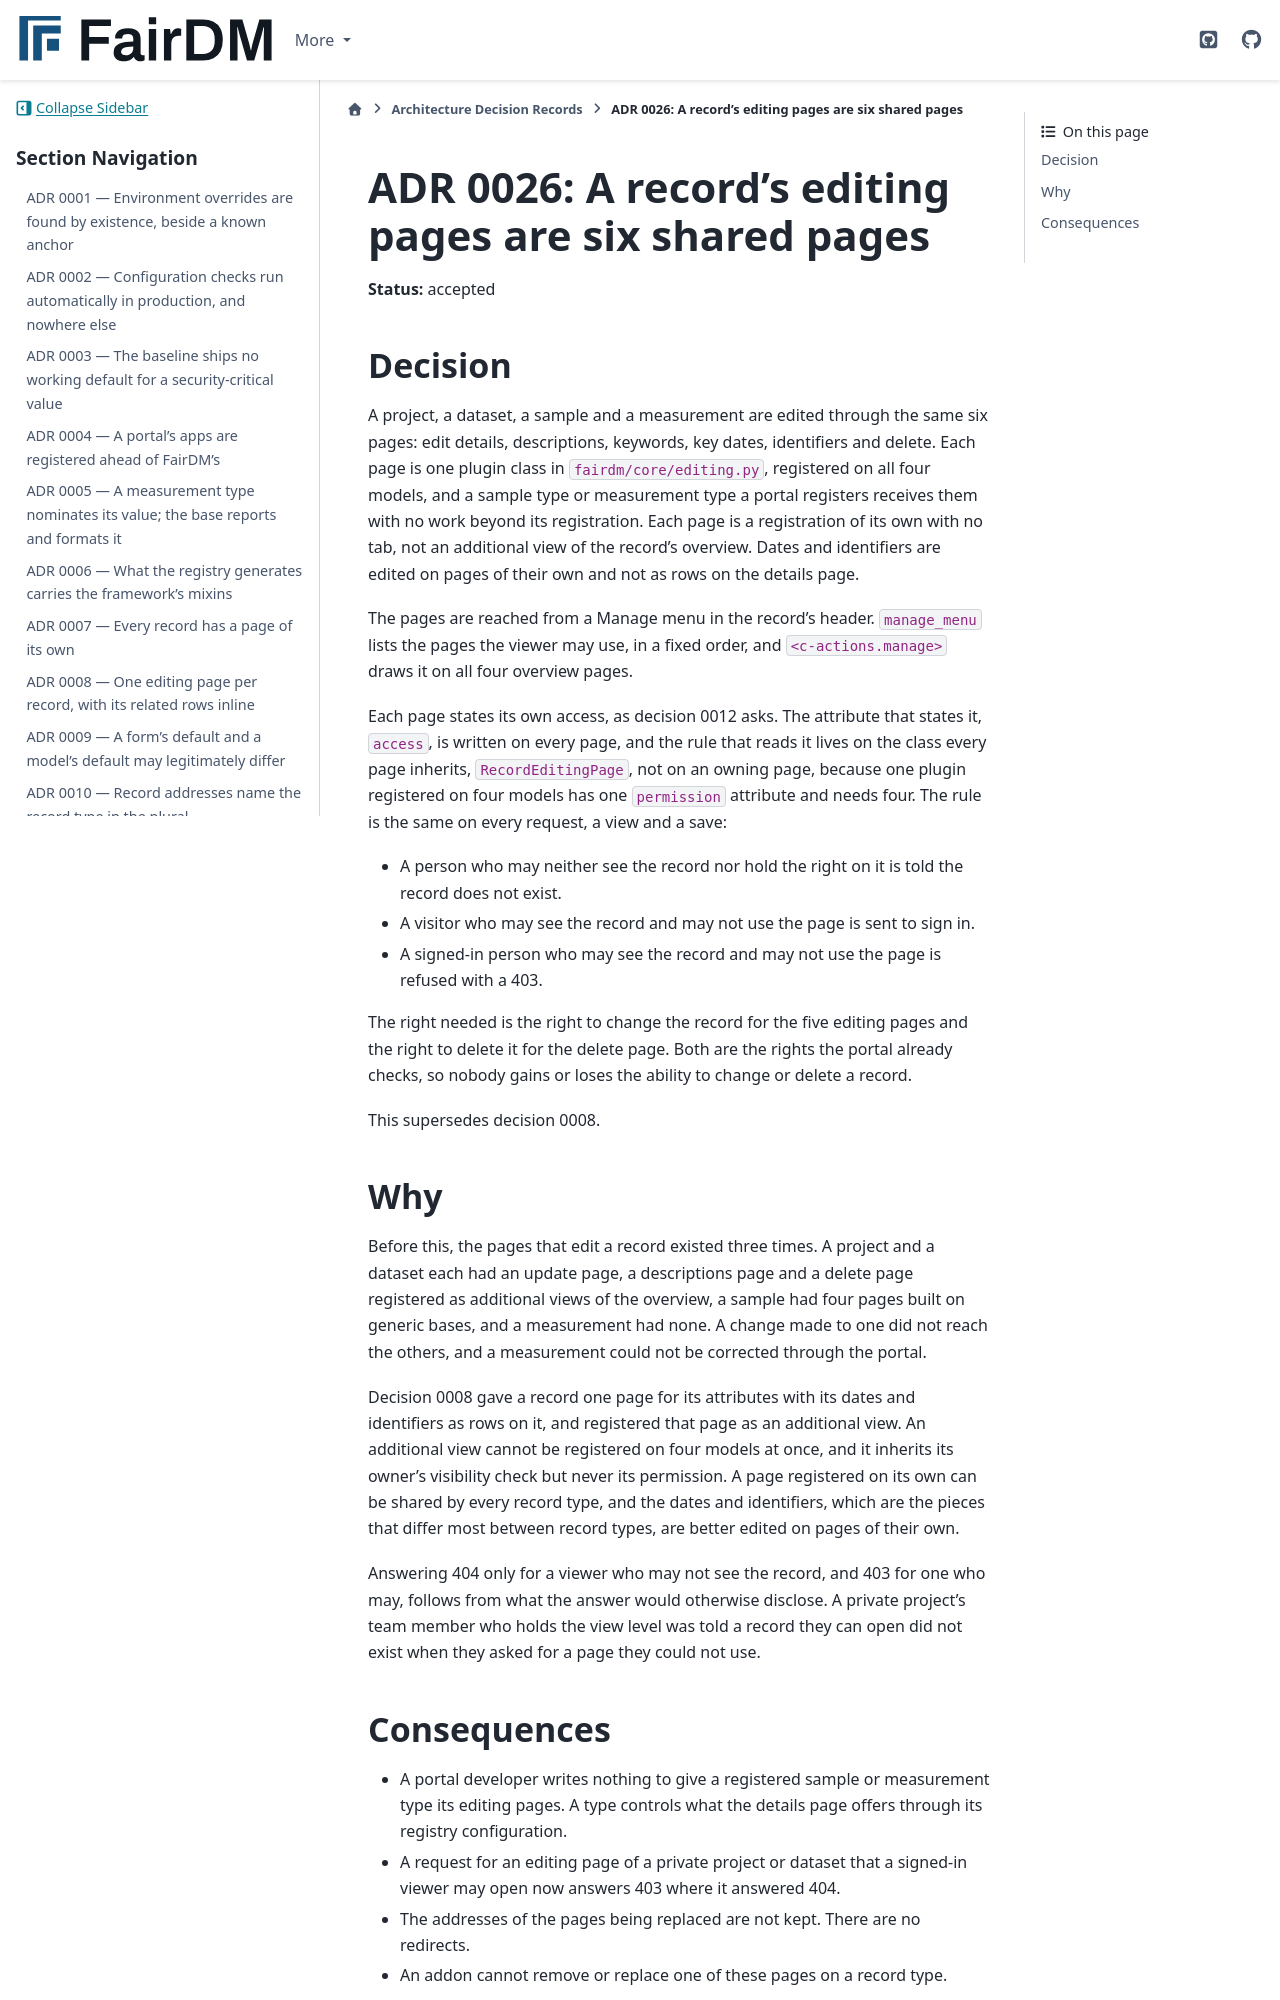

repository: FAIR-DM/fairdm · page: 0.4/adr/0026-a-records-editing-pages-are-six-shared-pages.html · generator: sphinx

# ADR 0026: A record's editing pages are six shared pages

**Status:** accepted. Superseded in part by [ADR 0044](0044-each-part-of-a-record-is-edited-from-the-panel-that-shows-it.md), which reaches the pages from the panels that show what they change, in place of the Manage menu.

## Decision

A project, a dataset, a sample and a measurement are edited through the same six pages: edit
details, descriptions, keywords, key dates, identifiers and delete. Each page is one plugin class in
`fairdm/core/editing.py`, registered on all four models, and a sample type or measurement type a
portal registers receives them with no work beyond its registration. Each page is a registration of
its own with no tab, not an additional view of the record's overview. Dates and identifiers are
edited on pages of their own and not as rows on the details page.

The pages are reached from a Manage menu in the record's header. `manage_menu` lists the pages the
viewer may use, in a fixed order, and `<c-actions.manage>` draws it on all four overview pages.

Each page states its own access, as decision 0012 asks. The attribute that states it, `access`,
is written on every page, and the rule that reads it lives on the class every page inherits,
`RecordEditingPage`, not on an owning page, because one plugin registered on four models has one
`permission` attribute and needs four. The rule is the same on every request, a view and a save:

- A person who may neither see the record nor hold the right on it is told the record does not
  exist.
- A visitor who may see the record and may not use the page is sent to sign in.
- A signed-in person who may see the record and may not use the page is refused with a 403.

The right needed is the right to change the record for the five editing pages and the right to
delete it for the delete page. Both are the rights the portal already checks, so nobody gains or
loses the ability to change or delete a record.

This supersedes decision 0008.

## Why

Before this, the pages that edit a record existed three times. A project and a dataset each had an
update page, a descriptions page and a delete page registered as additional views of the overview,
a sample had four pages built on generic bases, and a measurement had none. A change made to one
did not reach the others, and a measurement could not be corrected through the portal.

Decision 0008 gave a record one page for its attributes with its dates and identifiers as rows on
it, and registered that page as an additional view. An additional view cannot be registered on
four models at once, and it inherits its owner's visibility check but never its permission. A page
registered on its own can be shared by every record type, and the dates and identifiers, which are
the pieces that differ most between record types, are better edited on pages of their own.

Answering 404 only for a viewer who may not see the record, and 403 for one who may, follows from
what the answer would otherwise disclose. A private project's team member who holds the view level
was told a record they can open did not exist when they asked for a page they could not use.
